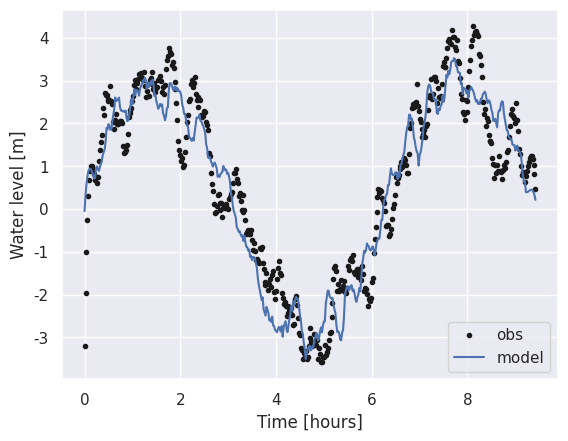
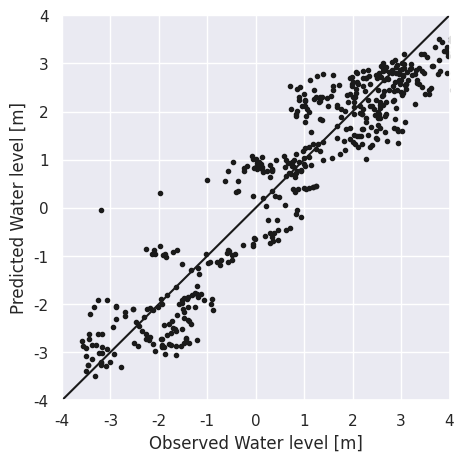

Write the Python code that produced these figures, in order.
# Importing standard packages
import numpy as np
import matplotlib.pyplot as plt
from scipy.signal import savgol_filter
import seaborn as sns
sns.set()

# Let's start by generating a background signal with some random fluctuations
t = np.arange(0,3*np.pi,.02)
signal = 3*np.sin(t)

# Here we create a guassian distributed fluctations we can apply to model and data
fluctuations_o = 2*np.random.randn(np.shape(t)[0]) # we can add amplitude by multiplying the fluctations by a scalar
fluctuations_m = 1*np.random.randn(np.shape(t)[0])

# Smooth these fluctuations in time to make it seem more realistic
fluctuations_o = savgol_filter(fluctuations_o, 21, 3) # window size 51, polynomial order 3
fluctuations_m = savgol_filter(fluctuations_m, 21, 3) # window size 51, polynomial order 3

# Now let's generate some model and observations
obs = signal+fluctuations_o
model = signal+fluctuations_m

plt.plot(t,obs,marker='.',linestyle='none',color='k',label='obs')
plt.plot(t,model,label='model')
plt.legend()
plt.ylabel('Water level [m]')
plt.xlabel('Time [hours]')

# Scatter plot, controlling figure size and limits
plt.figure(num=None, figsize=(5,5), dpi=80)
mylimit = [-4, 4]
plt.plot(obs,model,marker='.',linestyle='none',color='k')
plt.plot(mylimit,mylimit,linestyle='-',color='k')
plt.xlim(mylimit)
plt.ylim(mylimit)
plt.xlabel('Observed Water level [m]')
plt.ylabel('Predicted Water level [m]')


# This is not a complete set, but comprises commonly used metrics

# Error at each time step
diff = model - obs
# Squared Error
diff_sq = np.square(diff)

# Mean Squared Error (MSE)
mse = np.mean(diff_sq)
# Root Mean Squared Error (RMSE)
rmse = np.sqrt(mse)
# Mean Bias
bias = np.mean(diff)

# R-squared, Coefficient of Determination, Nash-Sutcliffe Efficiency
obs_mean = np.mean(obs)
R2 = 1 - np.sum(diff_sq)/np.sum(np.square(obs-obs_mean))

# Willmott Skill Score (WSS)
WSS = 1 - np.sum(diff_sq)/np.sum(np.square(np.abs(obs-obs_mean)+np.abs(model-obs_mean)))

# Correlation
rho = np.corrcoef(obs,model)
rho = rho[0,1]

# Print and summarize
print('MSE = {:4.3f} m^2'.format(mse))
print('RMSE = {:4.3f} m'.format(rmse))
print('Bias = {:4.3f} m'.format(bias))
print('R2 = {:4.3f}'.format(R2))
print('WSS = {:4.3f}'.format(WSS))
print('Correlation = {:4.3f}'.format(rho))
print('Correlation-squared = {:4.3f}'.format(np.square(rho)))

# Let's define a function that prints all these metrics so that you can try them with different models
def calc_skill(obs,model):
  diff = model - obs
  diff_sq = np.square(diff)
  rmse = np.mean(diff_sq)
  rmse = np.sqrt(mse)
  bias = np.mean(diff)
  obs_mean = np.mean(obs)
  R2 = 1 - np.sum(diff_sq)/np.sum(np.square(obs-obs_mean))
  WSS = 1 - np.sum(diff_sq)/np.sum(np.square(np.abs(obs-obs_mean)+np.abs(model-obs_mean)))
  rho = np.corrcoef(obs,model)
  rho = rho[0,1]
  print('MSE = {:4.3f} m^2'.format(mse))
  print('RMSE = {:4.3f} m'.format(rmse))
  print('Bias = {:4.3f} m'.format(bias))
  print('R2 = {:4.3f}'.format(R2))
  print('WSS = {:4.3f}'.format(WSS))
  print('Correlation = {:4.3f}'.format(rho))
  print('Correlation-squared = {:4.3f}'.format(np.square(rho)))

# You can use the function simply by calling at seen below
calc_skill(obs,model)

# Create two models
fluctuations_o = 2*np.random.randn(np.shape(t)[0]) # we can add amplitude by multiplying the fluctations by a scalar
fluctuations_m = 1*np.random.randn(np.shape(t)[0])
fluctuations_o = savgol_filter(fluctuations_o, 21, 3) # window size 51, polynomial order 3
fluctuations_m = savgol_filter(fluctuations_m, 21, 3) # window size 51, polynomial order 3
obs = signal+fluctuations_o
# Model 1
model_1 = signal+fluctuations_m
# Model 2
model_2 = 0.5*signal+fluctuations_m

# Step 1: Use calc_skill to calcuate model skill for both models




# Step 2: Plot scatter plots for both models




# Step 1
# Create fluctuations
fluctuations_o = 1*np.random.randn(np.shape(t)[0]) 
fluctuations_m = 4*np.random.randn(np.shape(t)[0]) # <--- Adjust the scalar value here
# Smooth fluctuations
fluctuations_o = savgol_filter(fluctuations_o, 21, 3) # window size 51, polynomial order 3
fluctuations_m = savgol_filter(fluctuations_m, 21, 3) # window size 51, polynomial order 3
# Create obs/models
obs = signal+fluctuations_o
model_1 = signal+fluctuations_m

# Calc skill
calc_skill(obs,model_1) 

# Step 2: Plot time series of both models




